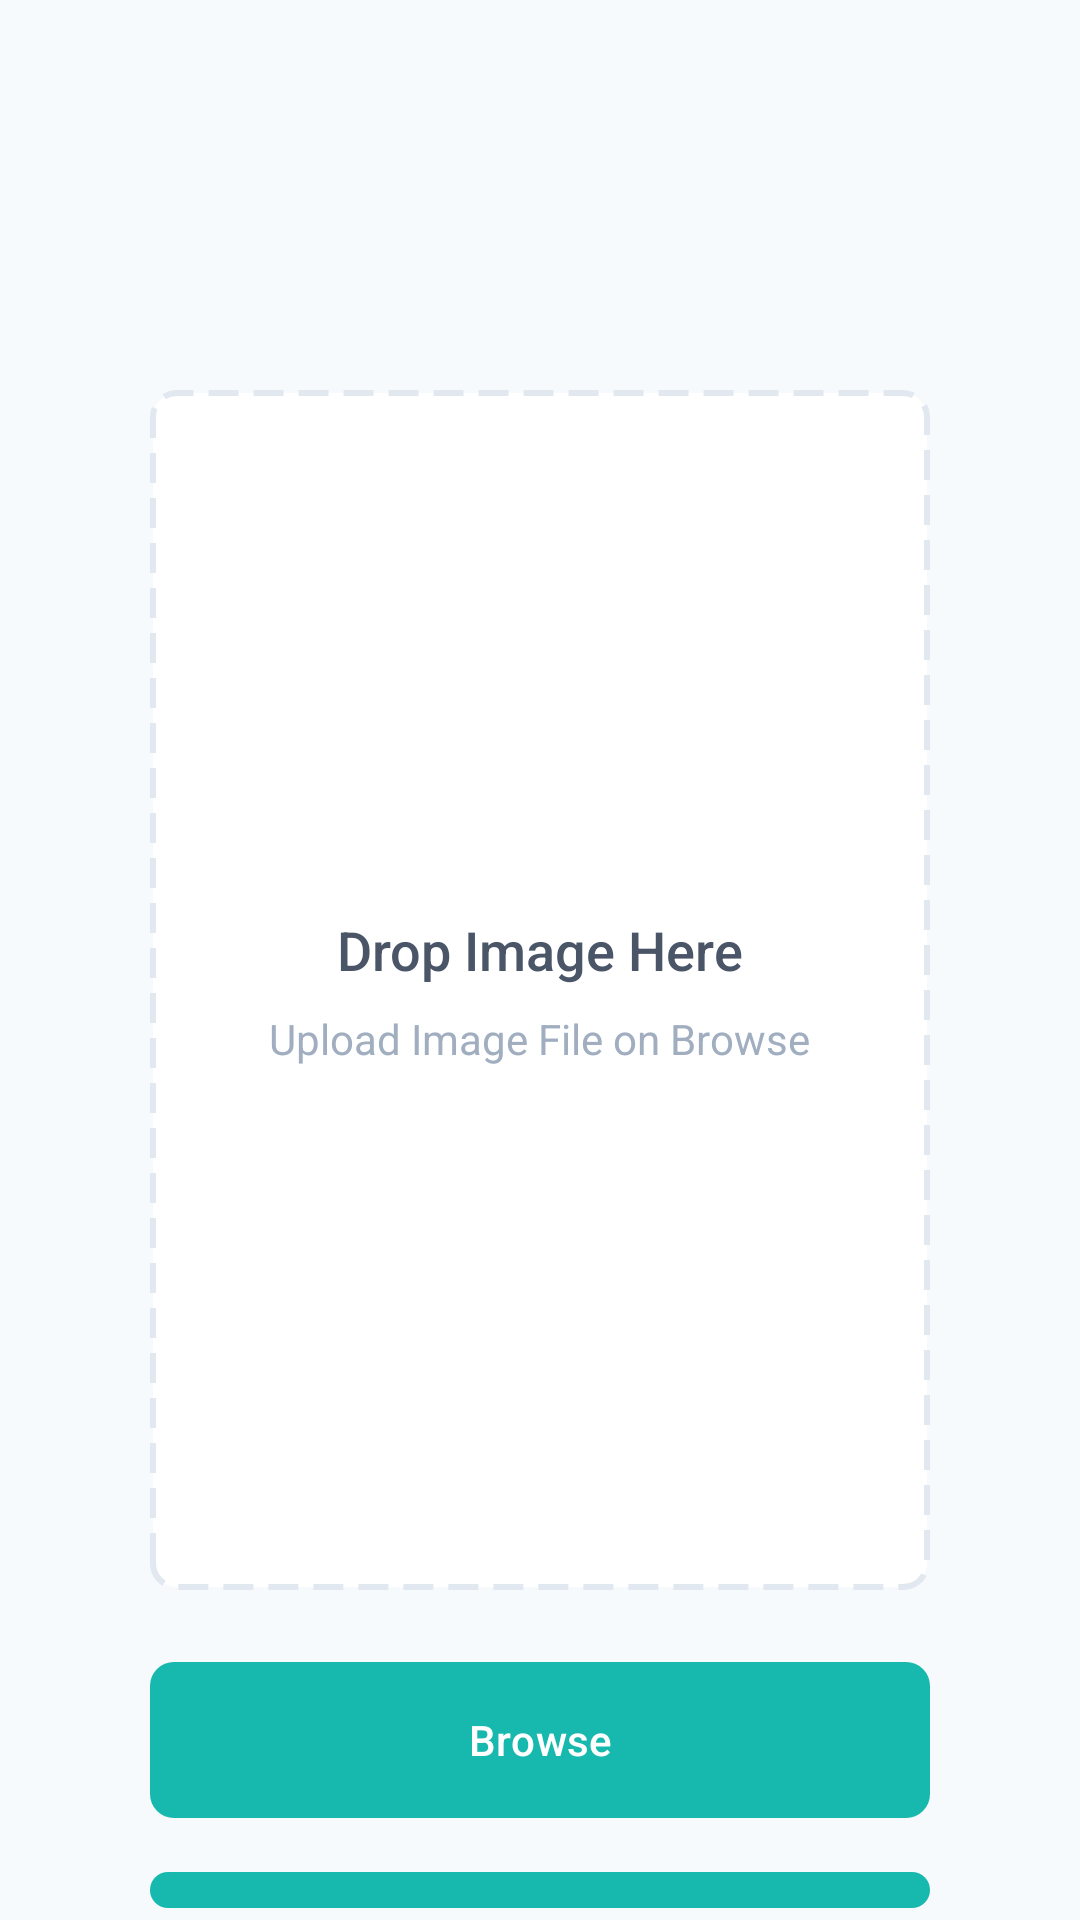

Here is an Android app screen rendered from its layout file. Give the layout XML and the strings, colors and styles it references.
<!-- AndroidManifest.xml: application theme Theme.SightSafe -->
<!-- res/layout/fragment_image_upload.xml -->
<?xml version="1.0" encoding="utf-8"?>
<RelativeLayout xmlns:android="http://schemas.android.com/apk/res/android"
    xmlns:app="http://schemas.android.com/apk/res-auto"
    xmlns:tools="http://schemas.android.com/tools"
    android:layout_width="match_parent"
    android:layout_height="match_parent"
    android:background="@color/gray100"
    tools:context=".ui.FragmentImageUpload">


    <TextView
        android:id="@+id/resultTextView"
        android:layout_width="match_parent"
        android:layout_height="wrap_content"
        android:layout_marginStart="24dp"
        android:layout_marginEnd="24dp"
        android:layout_marginBottom="16dp"
        android:gravity="center"
        android:lines="2"
        android:textSize="16sp"
        android:textStyle="bold" />

    <LinearLayout
        android:id="@+id/container"
        android:layout_width="match_parent"
        android:layout_height="400dp"
        android:layout_marginLeft="50dp"
        android:layout_marginTop="130dp"
        android:layout_marginRight="50dp"
        android:background="@drawable/dashed_border"
        android:gravity="center"
        android:orientation="vertical"
        android:padding="16dp">

        <ImageView
            android:id="@+id/selectedImage"
            android:layout_width="match_parent"
            android:layout_height="match_parent"
            android:scaleType="centerInside"
            android:visibility="gone" />

        <ImageView
            android:layout_width="wrap_content"
            android:layout_height="wrap_content"
            android:layout_marginBottom="16dp"
            android:src="@drawable/ic_cloud_upload_24"
            app:tint="@color/blue500" />

        <TextView
            android:layout_width="wrap_content"
            android:layout_height="wrap_content"
            android:layout_marginBottom="8dp"
            android:fontFamily="sans-serif-medium"
            android:text="@string/dragfile"
            android:textColor="@color/gray700"
            android:textSize="18sp" />

        <TextView
            android:layout_width="wrap_content"
            android:layout_height="wrap_content"
            android:layout_marginBottom="16dp"
            android:text="@string/drag"
            android:textColor="@color/gray500"
            android:gravity="center"
            android:textSize="14sp" />

    </LinearLayout>

    <com.google.android.material.button.MaterialButton
        android:id="@+id/browse"
        android:layout_width="wrap_content"
        android:layout_height="60dp"
        android:layout_below="@+id/container"
        android:layout_alignStart="@+id/container"
        android:layout_alignEnd="@+id/container"
        android:layout_marginTop="20dp"
        android:text="@string/browseFile"
        app:cornerRadius="8dp" />

    <com.google.android.material.button.MaterialButton
        android:id="@+id/analyze"
        android:layout_width="wrap_content"
        android:layout_height="60dp"
        android:layout_below="@+id/browse"
        android:layout_alignStart="@+id/browse"
        android:layout_alignEnd="@+id/browse"
        android:layout_marginTop="10dp"
        android:text="@string/analyzeImage"
        app:cornerRadius="8dp" />


</RelativeLayout>
<!-- resources referenced by this layout -->
<resources>
  <color name="blue500">#4299E1</color>
  <color name="gray100">#F7FAFC</color>
  <color name="gray500">#A0AEC0</color>
  <color name="gray700">#4A5568</color>
  <!-- drawable dashed_border (drawable) -->
  <?xml version="1.0" encoding="utf-8"?>
  <shape xmlns:android="http://schemas.android.com/apk/res/android"
      android:shape="rectangle">
  
      <solid android:color="@android:color/white"/>
      <stroke
          android:width="2dp"
          android:color="@color/gray300"
          android:dashWidth="10dp"
          android:dashGap="5dp"/>
      <corners android:radius="8dp"/>
  
  
  </shape>
  <string name="analyzeImage">Analyze Image</string>
  <string name="browseFile">Browse</string>
  <string name="drag">Upload Image File on Browse</string>
  <string name="dragfile">Drop Image Here</string>
  <style name="Theme.SightSafe" parent="Base.Theme.SightSafe" />
  <color name="gray300">#E2E8F0</color>
  <style name="Base.Theme.SightSafe" parent="Theme.Material3.DayNight.NoActionBar">
          
          
          <item name="colorPrimary">@color/colorPrimary</item>
          <item name="colorPrimaryDark">@color/colorPrimaryDark</item>
  
      </style>
  <color name="colorPrimary">#17b8ad</color>
  <color name="colorPrimaryDark">#17b8ad</color>
</resources>
